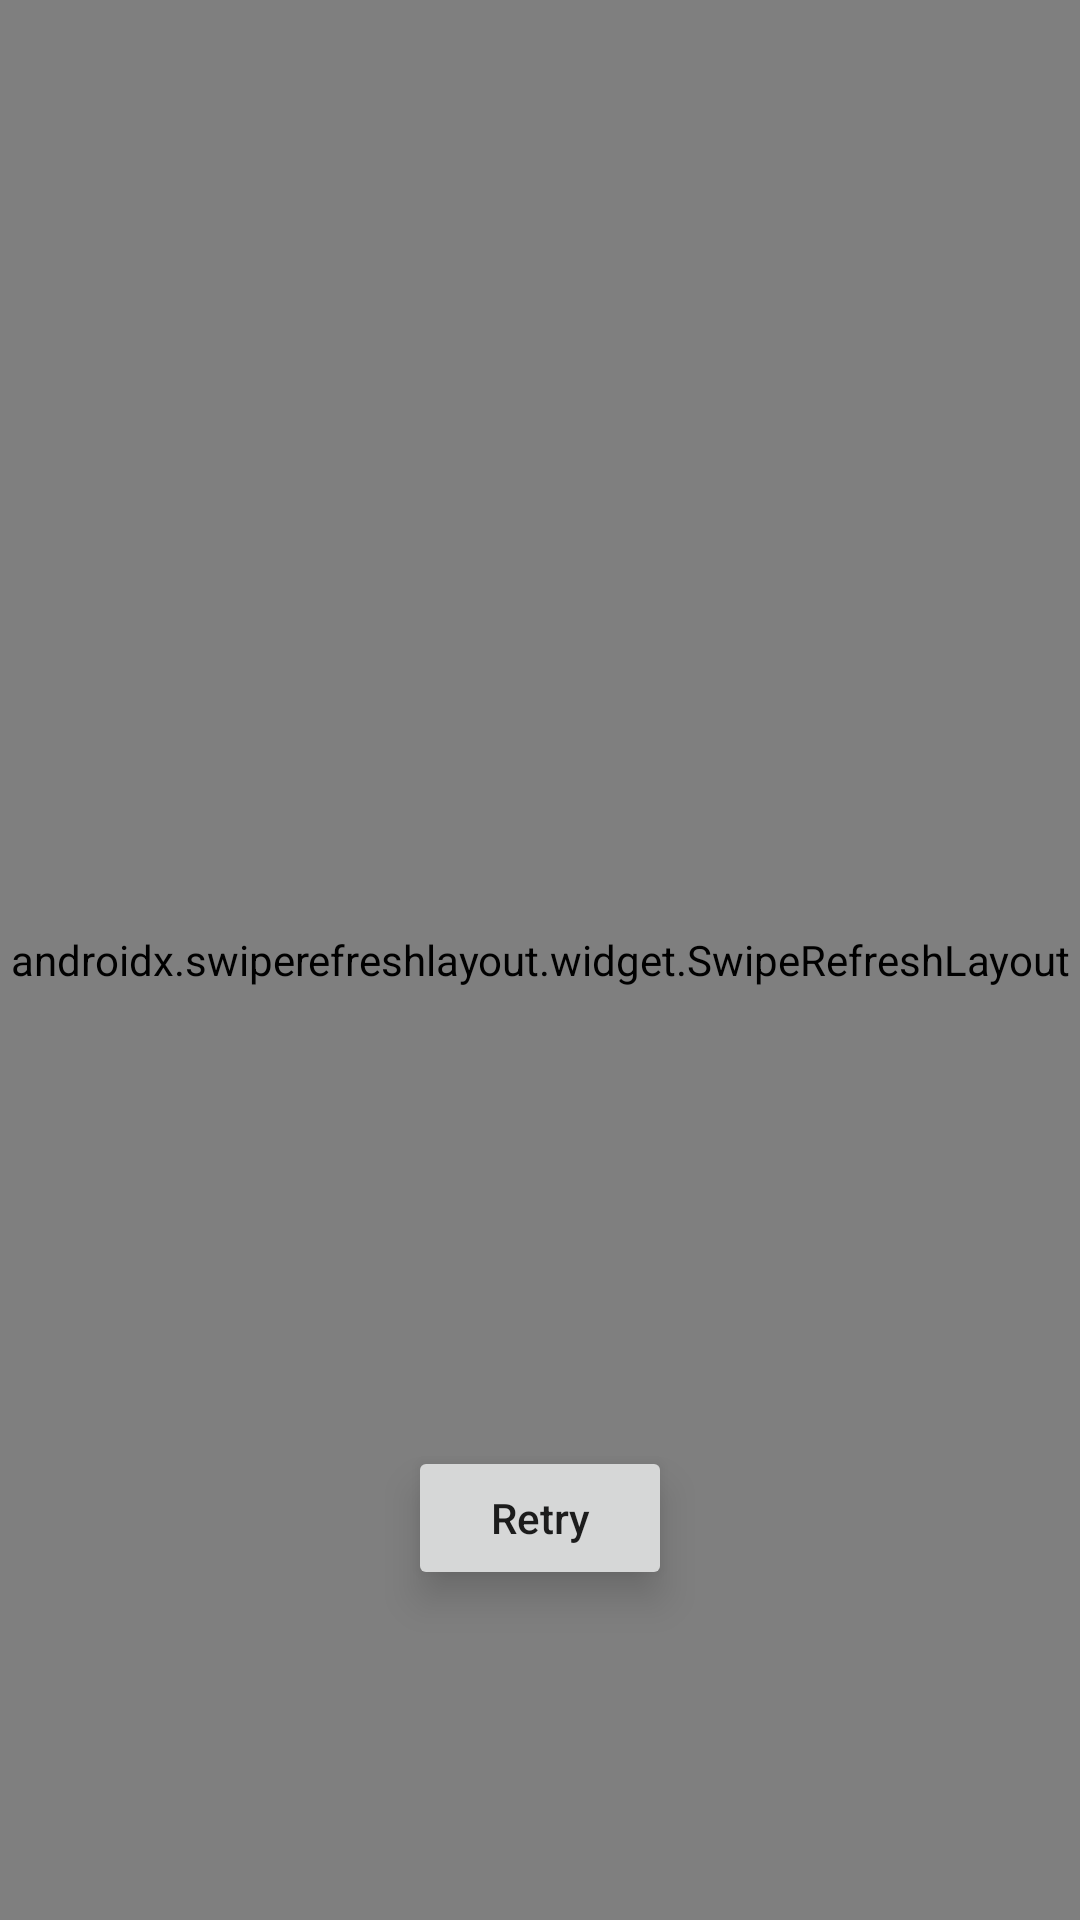

Produce the Android XML layout that renders to this screen, including the resource entries it uses.
<!-- AndroidManifest.xml: application theme Theme.MyMall -->
<!-- res/layout/fragment_home.xml -->
<?xml version="1.0" encoding="utf-8"?>
<RelativeLayout xmlns:android="http://schemas.android.com/apk/res/android"
    xmlns:app="http://schemas.android.com/apk/res-auto"
    xmlns:tools="http://schemas.android.com/tools"
    android:layout_width="match_parent"
    android:layout_height="match_parent"
    tools:context=".Activities.HomeFragment">

    <ImageView
        android:layout_width="match_parent"
        android:layout_height="match_parent"
        android:id="@+id/no_internet_connection"
        android:visibility="gone"
        android:gravity="center"/>

    <androidx.recyclerview.widget.RecyclerView
        android:id="@+id/category_recycler_view"
        android:layout_width="match_parent"
        android:layout_height="wrap_content"
        android:background="@color/white"
        android:elevation="3dp" />

    <androidx.swiperefreshlayout.widget.SwipeRefreshLayout
        android:id="@+id/swipe_refresh_layout"
        android:layout_width="match_parent"
        android:layout_height="match_parent"
        android:layout_below="@+id/category_recycler_view">

        <androidx.recyclerview.widget.RecyclerView
            android:id="@+id/mainTestingRecyclerView"
            android:layout_width="match_parent"
            android:layout_height="match_parent" />

    </androidx.swiperefreshlayout.widget.SwipeRefreshLayout>

    <Button
        android:id="@+id/retry_btn"
        android:layout_width="wrap_content"
        android:layout_height="wrap_content"
        android:text="Retry"
        android:stateListAnimator="@null"
        android:layout_centerHorizontal="true"
        android:layout_alignParentBottom="true"
        android:layout_marginBottom="110dp"
        android:textAllCaps="false"
        android:translationZ="8dp"/>




</RelativeLayout>
<!-- resources referenced by this layout -->
<resources>
  <color name="white">#FFFFFFFF</color>
  <style name="Theme.MyMall" parent="Theme.MaterialComponents.DayNight.NoActionBar">
          
          <item name="colorPrimary">@color/purple_500</item>
          <item name="colorPrimaryVariant">@color/purple_700</item>
          <item name="colorOnPrimary">@color/white</item>
          
          <item name="colorSecondary">@color/teal_200</item>
          <item name="colorSecondaryVariant">@color/teal_700</item>
          <item name="colorOnSecondary">@color/black</item>
          
          <item name="android:statusBarColor" tools:targetApi="l">?attr/colorPrimaryVariant</item>
          
      </style>
  <color name="purple_500">#F4511E</color>
  <color name="purple_700">#E44818</color>
  <color name="teal_200">#FF03DAC5</color>
  <color name="teal_700">#FF018786</color>
  <color name="black">#FF000000</color>
</resources>
